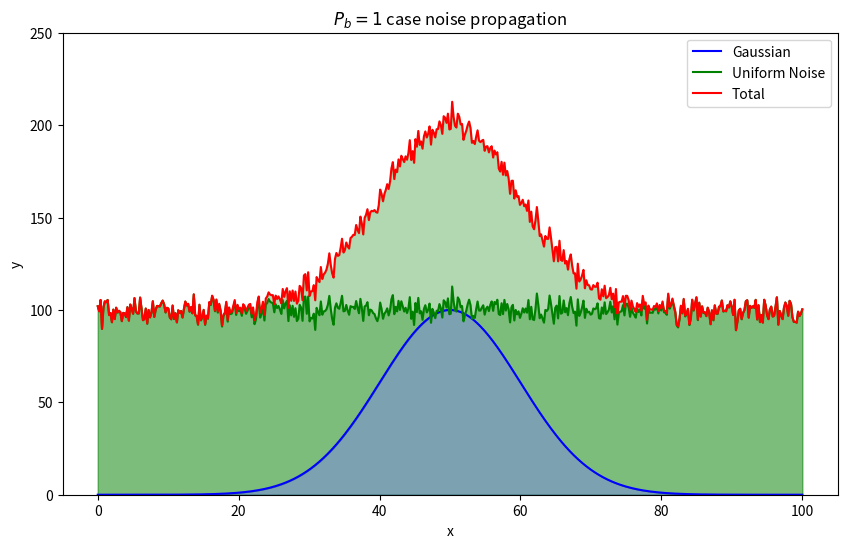

Write the Python code that produced this figure.
import numpy as np
import matplotlib.pyplot as plt
from matplotlib.animation import FuncAnimation
import os

# Set up the figure and axis
fig, ax = plt.subplots(figsize=(10, 6))

# Fixed data
x = np.linspace(0, 100, 500)
y1 = 100 * np.exp(-0.5 * ((x - 50) / 10) ** 2)

# Animation function
def animate(frame):
    ax.clear()
    
    # Current n_subdivisions value
    n_subdivisions = 20 + frame * 10  # 20, 30, 40, ..., 200
    
    # Generate noise
    y2 = np.random.uniform(0, 1, size=n_subdivisions*len(x))
    y3 = np.add.reduceat(y2, np.arange(0, len(y2), n_subdivisions))
    y4 = y1 + y3
    
    # Plot y1 with shading
    ax.plot(x, y1, color='blue', label='Gaussian')
    ax.fill_between(x, y1, color='blue', alpha=0.3)
    
    # Plot y3 with shading
    ax.plot(x, y3, color='green', label='Uniform Noise')
    ax.fill_between(x, y3, color='green', alpha=0.3)
    
    # Plot y4
    ax.plot(x, y4, color='red', label='Total')
    
    # Shade the gap between y4 and y1 (which is y3)
    ax.fill_between(x, y1, y4, color='green', alpha=0.3)
    
    # Set labels and title
    ax.legend()
    ax.set_xlabel('x')
    ax.set_ylabel('y')
    ax.set_title(rf'$P_b=1$ case noise propagation')
    
    # Set consistent y-limits for better comparison
    ax.set_ylim(0, 250)

# Create animation
# From 20 to 200 in steps of 10: frames = (200-20)/10 + 1 = 19 frames
frames = range(19)
anim = FuncAnimation(fig, animate, frames=frames, interval=500, repeat=True)

# Save as GIF
anim.save('mixture_model_marginalisation.gif', writer='pillow', fps=2)

plt.show()

print("GIF saved as 'mixture_model_marginalisation.gif'")